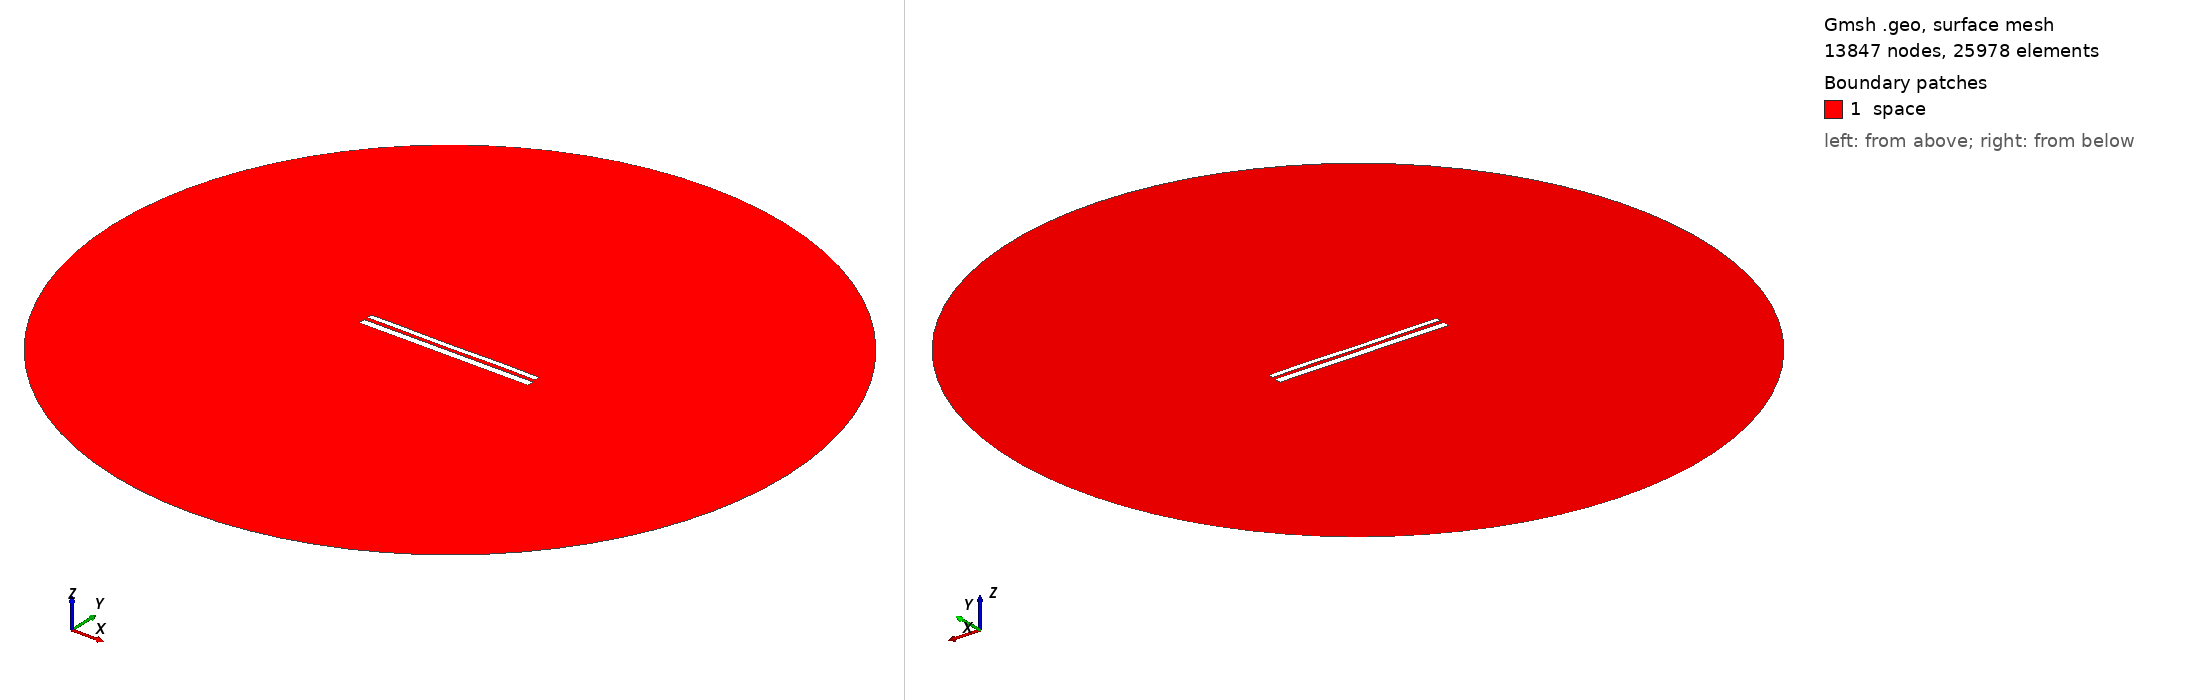

Gmsh geometry script, surface-meshed: 13847 nodes, 25978 surface elements. Boundary patches (legend numbers): 1 space. Left view from above one corner, right view from below the opposite corner. Legend entries are the model's physical surfaces. The drawing asked Gmsh for element sizes between 1% and 20% of the model's largest extent; the script's own settings can give other sizes.

=== 10784.geo (drawn) ===
//---------------------------------------
// Geometry kernel
//---------------------------------------

SetFactory("OpenCASCADE");



//---------------------------------------
// Parameters of the geometry
//---------------------------------------

// Overetch of the upper plate
overetch = 0.375;

// Distance between the plates
distance = 2.0;

// Discretization over the x axis (for the deformation)
nx = 50; 

// Length of the plate
L = 100 - overetch; 

// Number of modes
n = 4; 

// 1st mode coefficient
coeff(1) = -0.075;
beta(1) = 0.596864 * 3.1415926535 / L;

// 2nd mode coefficient
coeff(2) = -0.075;
beta(2) = 1.49418 * 3.1415926535 / L;

// 3rd mode coefficient
coeff(3) = -0.075;
beta(3) = 2.50025 * 3.1415926535 / L;

// 4th mode coefficient
coeff(4) = 0.07499999999999998;
beta(4) = 3.49999 * 3.1415926535 / L;



//---------------------------------------
// Upper plate (deformed rectangle)
//---------------------------------------

// Coordiantes of the upper plate
xmin = -50;
xmax = 50 - overetch;

// Height of the upper plate
yheight = 4 - 2 * overetch;

// Indexes of the points
UpperID[] = {};
LowerID[] = {};
LeftID[] = {};
RightID[] = {};

// Point index
p = 1;

// Horizontal edges
For i In {1:nx}
    x = xmin + (i-1)*(xmax - xmin)/(nx-1);

    y_bottom = distance / 2 + overetch;
    For j In {1:n}
        C = (Cosh(beta(j)*L) + Cos(beta(j)*L)) / (Sinh(beta(j)*L) + Sin(beta(j)*L));
        y_bottom  = y_bottom + coeff(j) * (Cosh(beta(j)*(x+50)) - Cos(beta(j)*(x+50)) - C * (Sinh(beta(j)*(x+50)) - Sin(beta(j)*(x+50))));
    EndFor

    y_top = y_bottom + yheight;

    Point(p) = {x, y_top, 0, 1.0};
    UpperID[i] = p;
    p = p + 1;

    Point(p) = {x, y_bottom, 0, 1.0};
    LowerID[i] = p;
    p = p + 1;
EndFor

// Create point lists
UpperPts[] = {}; LowerPts[] = {};
For i In {1:nx}
  UpperPts[] += {UpperID[i]};
  LowerPts[] += {LowerID[i]};
EndFor

// Build splines
Spline(1) = {UpperPts[]};
Spline(2) = {LowerPts[]};
Line(3) = {LowerPts[nx-1], UpperPts[nx-1]};
Line(4) = {LowerPts[0], UpperPts[0]};

// Build the plane surface
Curve Loop(1) = {2, 3, -1, -4};
Plane Surface(1) = {1};



//---------------------------------------
// Lower plate (rectangle)
//---------------------------------------

// Vertices
Point(1001) = {-50, -1, 0, 1.0};
Point(1002) = { 50, -1, 0, 1.0};
Point(1003) = { 50,  -5, 0, 1.0};
Point(1004) = {-50,  -5, 0, 1.0};

// Edges
Line(5) = {1001, 1002};
Line(6) = {1002, 1003};
Line(7) = {1003, 1004};
Line(8) = {1004, 1001};

// Plane surface
Line Loop(2) = {5, 6, 7, 8};
Plane Surface(2) = {2}; 



//---------------------------------------
// Outer (fictious) boundary
//---------------------------------------

// Points
Point(1005) = {0, 0, 0};       // Center
Point(1006) = {200, 0, 0};     // Start point
Point(1007) = {0, 200, 0};     // 90 degrees
Point(1008) = {-200, 0, 0};    // 180 degrees
Point(1009) = {0, -200, 0};    // 270 degrees

// Circle arcs (each needs start, center, end)
Circle(9) = {1006, 1005, 1007};
Circle(10) = {1007, 1005, 1008};
Circle(11) = {1008, 1005, 1009};
Circle(12) = {1009, 1005, 1006};

// Plane surface for the entire domain
Curve Loop(3) = {9, 10, 11, 12};
Surface(3) = {3};

// Subtract the plates from the whole domain to obtain the actual domain where we want to solve the equations
BooleanDifference{ Surface{3}; Delete; }{ Surface{1}; Surface{2}; Delete; }




//---------------------------------------
// Transfinite Lines/Curves
//---------------------------------------

// Set the number of points on the boundaries
r = 7;

// Plates
Transfinite Curve {1, 2} = 50*r Using Progression 1;
Transfinite Curve {3, 4} = 2*r Using Progression 1;
Transfinite Line {5, 7} = 50*r Using Progression 1;
Transfinite Line {6, 8} = 2*r Using Progression 1;

// Outer boundary
Transfinite Line {9, 10, 11, 12} = 20 Using Progression 1;



//---------------------------------------
// Physical groups
//---------------------------------------                

// Physical curves (boundaries)
Physical Line("force_segment", 10) = {2};
Physical Line("upper_plate", 11) = {1, 3, 4};
Physical Line("lower_plate", 12) = {5, 6, 7, 8};
Physical Line("boundary", 20) = {9, 10, 11, 12};

// Physical Surfaces
Physical Surface("space", 30) = {3};



//---------------------------------------
// 6. Generate the Mesh
//---------------------------------------

// 2D mesh generation
Mesh 2;
